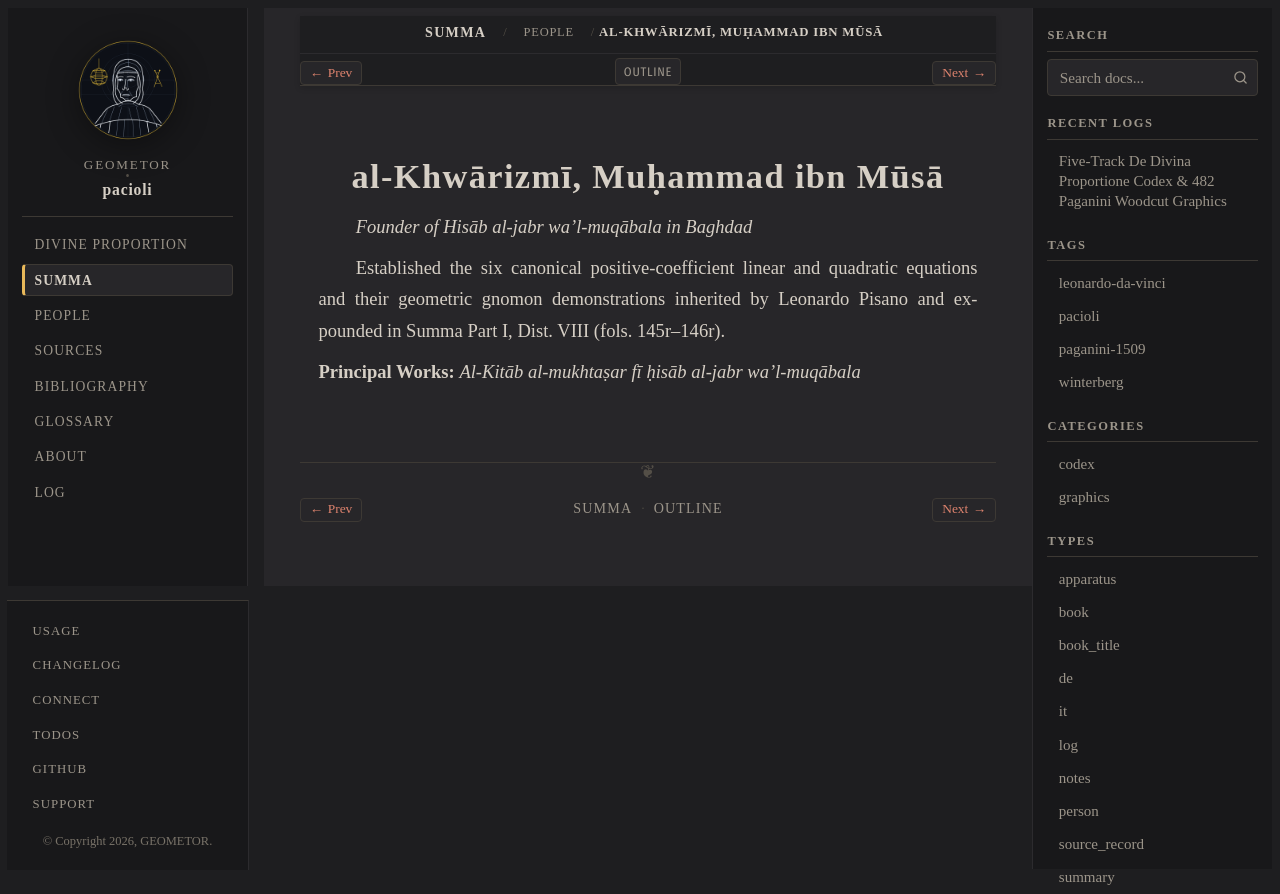

repository: geometor/pacioli · page: summa_1494/people/al-khwarizmi.html · generator: sphinx

:type: person
:layout: book
:death_year: 850
:death_label: 850
:lifespan: c. 780 – c. 850
:excerpt: Founder of Hisāb al-jabr wa'l-muqābala in Baghdad

.. _person-al-khwarizmi:

al-Khwārizmī, Muḥammad ibn Mūsā
===============================

*Founder of Hisāb al-jabr wa'l-muqābala in Baghdad*

Established the six canonical positive-coefficient linear and quadratic equations and their geometric gnomon demonstrations inherited by Leonardo Pisano and expounded in Summa Part I, Dist. VIII (fols. 145r–146r).

**Principal Works:** *Al-Kitāb al-mukhtaṣar fī ḥisāb al-jabr wa'l-muqābala*
